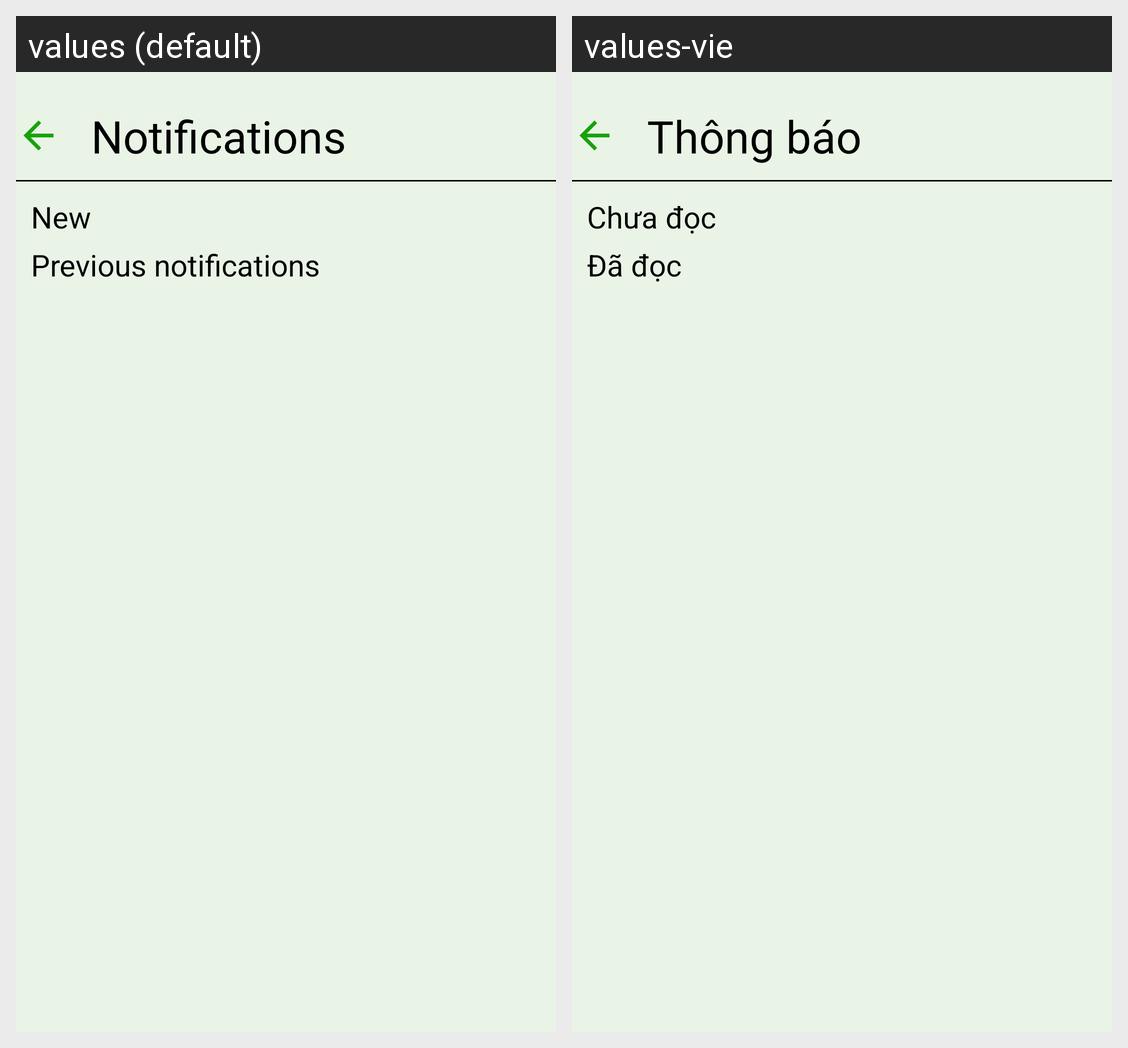

Locale-by-locale string values for the Android screen shown in this grid:
Android screen res/layout/fragment_notification.xml rendered under 2 locales, left to right: values (default), values-vie. Device: Nexus 5 (rendered at 1080×1920; each locale shown at half size, 540×960, under a caption strip naming it); theme Theme.HealthcareApp.
Strings drawn on this screen, with the default value and each locale's value (text and hints the layout hard-codes, and strings that could not be matched under every locale, appear in the picture but are not listed):

notification
  values: Notifications
  values-vie: Thông báo

noread
  values: New
  values-vie: Chưa đọc

read
  values: Previous notifications
  values-vie: Đã đọc
